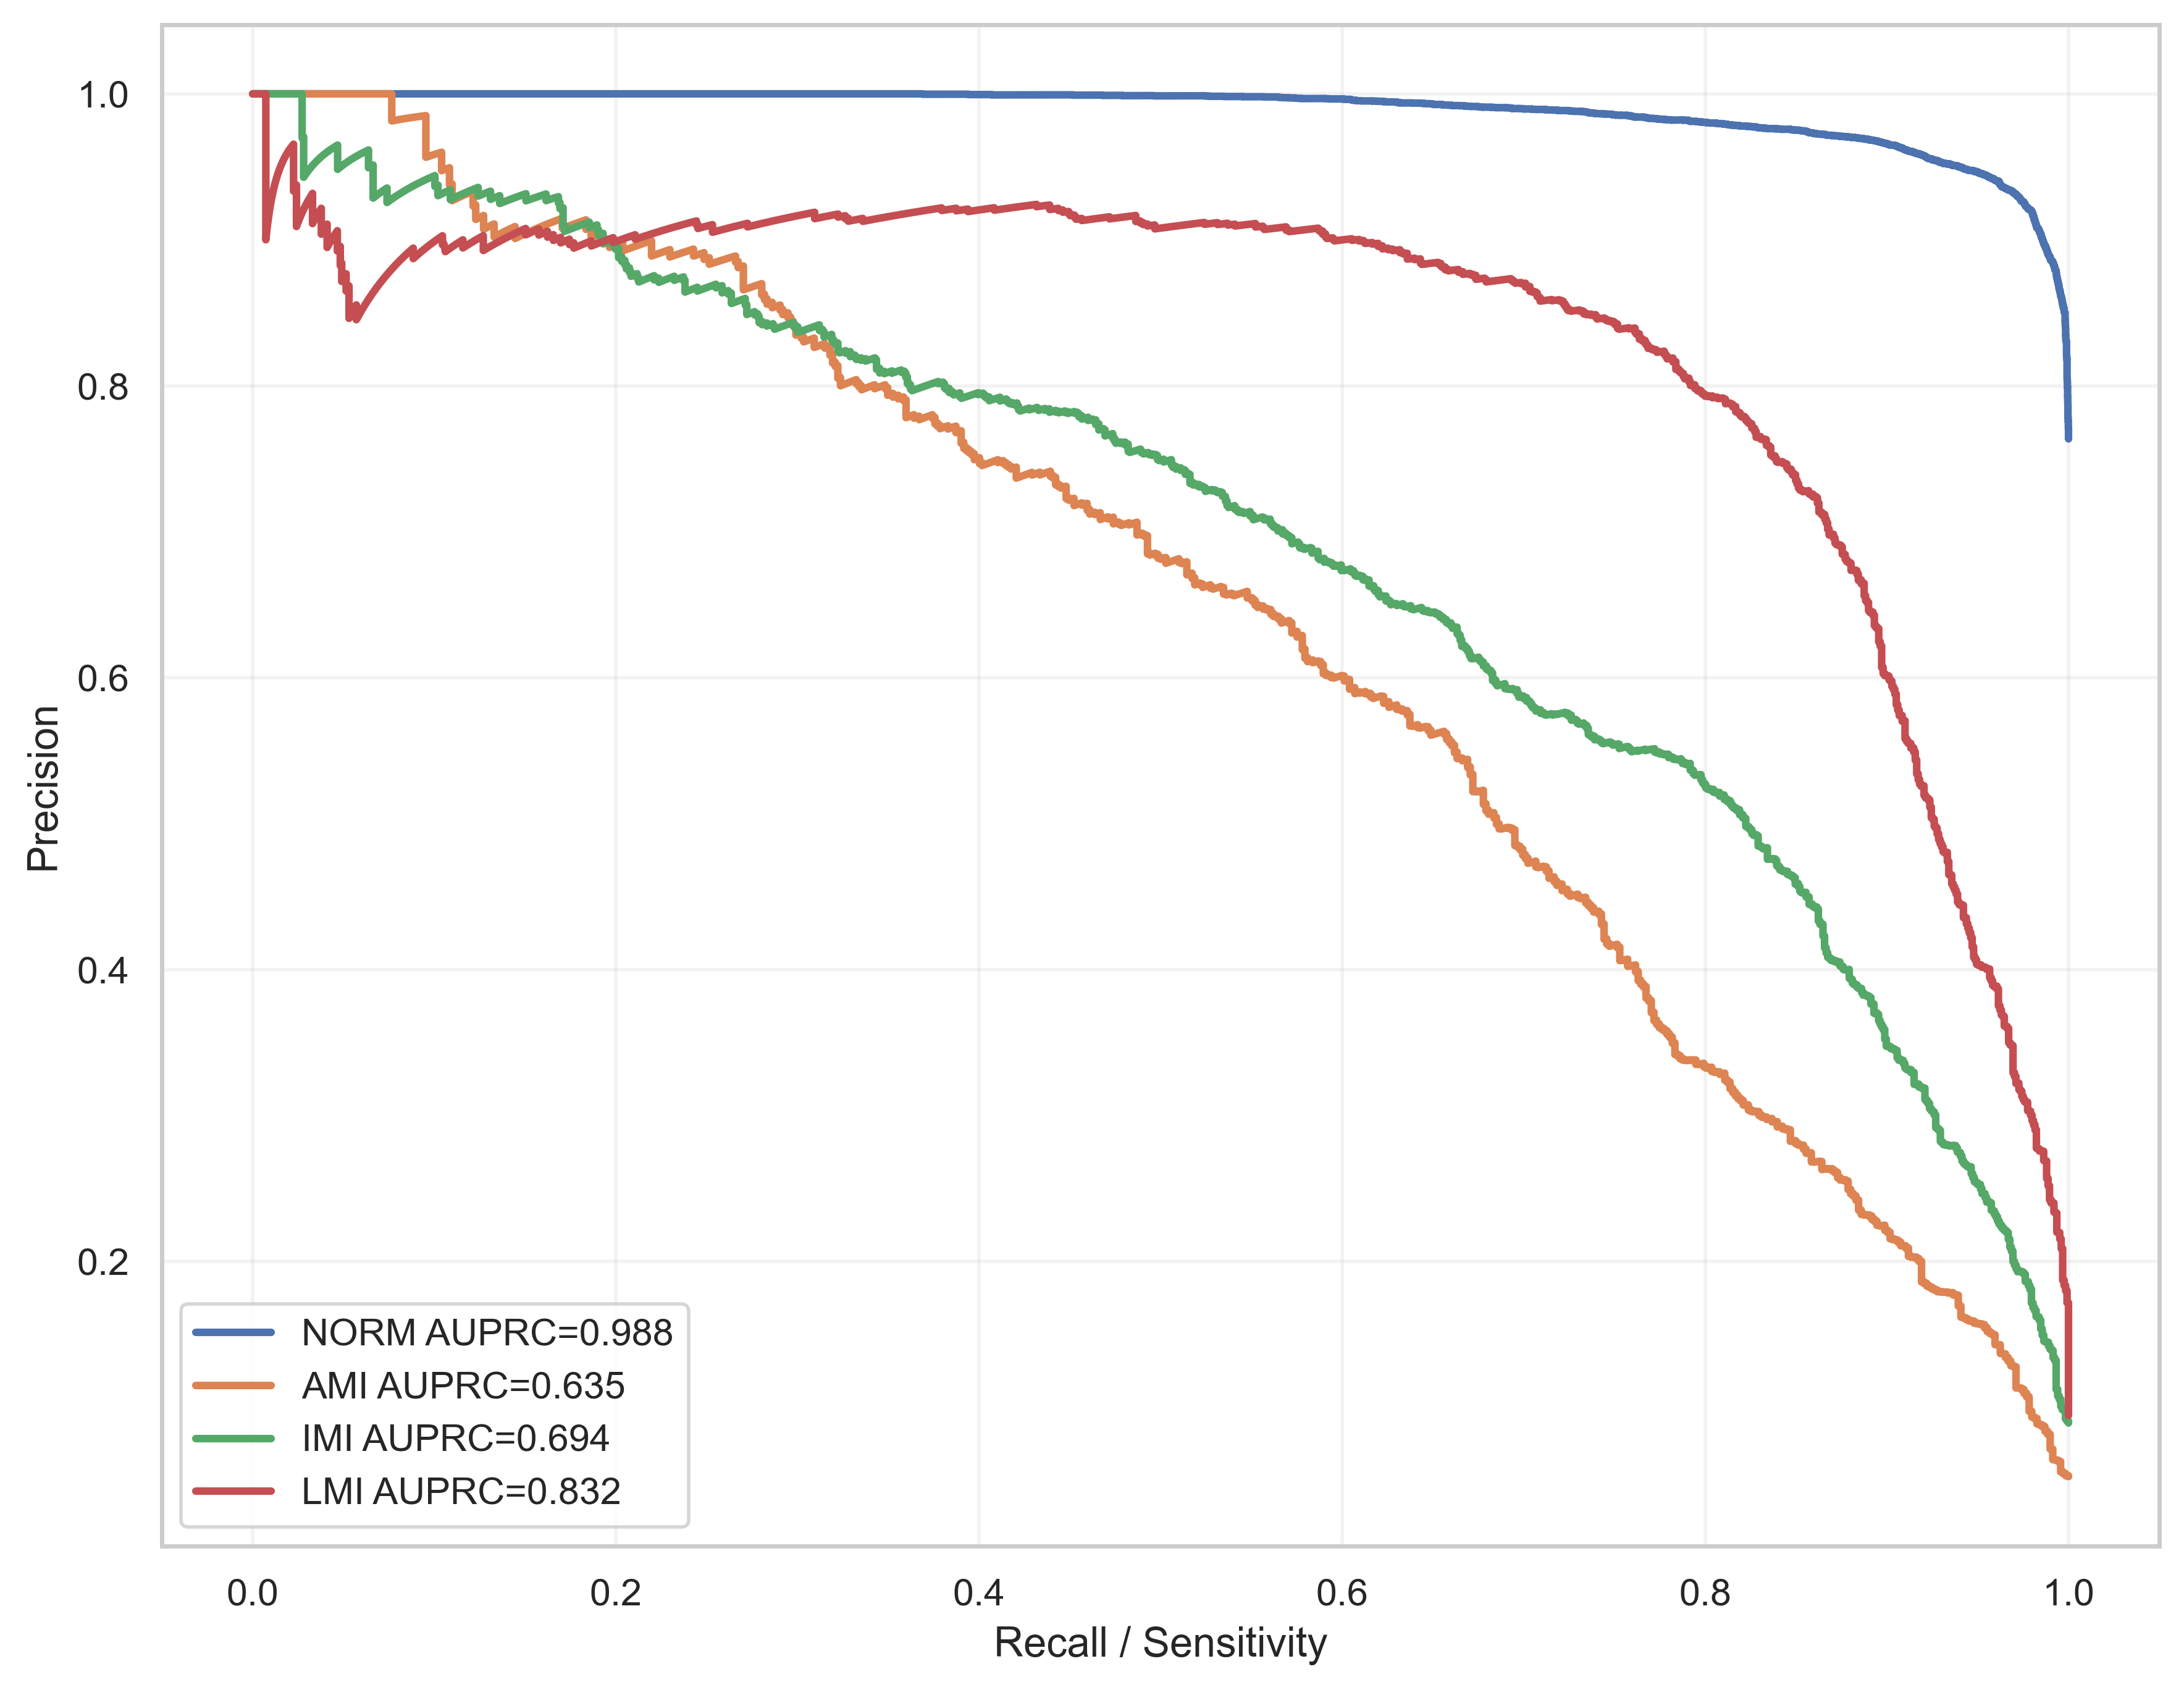

The table this chart was drawn from, first rows:
label, recall, precision, auprc
NORM, 1.0, 0.7636, 0.9884
NORM, 1.0, 0.7637, 0.9884
NORM, 1.0, 0.7637, 0.9884
NORM, 1.0, 0.7638, 0.9884
NORM, 1.0, 0.7638, 0.9884
NORM, 1.0, 0.7639, 0.9884
NORM, 1.0, 0.7639, 0.9884
NORM, 1.0, 0.764, 0.9884
NORM, 1.0, 0.7641, 0.9884
NORM, 1.0, 0.7641, 0.9884
NORM, 1.0, 0.7642, 0.9884
NORM, 1.0, 0.7642, 0.9884
NORM, 1.0, 0.7643, 0.9884
NORM, 1.0, 0.7644, 0.9884
NORM, 1.0, 0.7644, 0.9884
NORM, 1.0, 0.7645, 0.9884
NORM, 1.0, 0.7645, 0.9884
NORM, 1.0, 0.7646, 0.9884
NORM, 1.0, 0.7646, 0.9884
NORM, 1.0, 0.7647, 0.9884
NORM, 1.0, 0.7648, 0.9884
NORM, 1.0, 0.7648, 0.9884
NORM, 1.0, 0.7649, 0.9884
NORM, 1.0, 0.7649, 0.9884
NORM, 1.0, 0.765, 0.9884
NORM, 1.0, 0.7651, 0.9884
NORM, 1.0, 0.7651, 0.9884
NORM, 1.0, 0.7652, 0.9884
NORM, 1.0, 0.7652, 0.9884
NORM, 1.0, 0.7653, 0.9884
NORM, 1.0, 0.7653, 0.9884
NORM, 1.0, 0.7654, 0.9884
NORM, 1.0, 0.7655, 0.9884
NORM, 1.0, 0.7655, 0.9884
NORM, 1.0, 0.7656, 0.9884
NORM, 1.0, 0.7656, 0.9884
NORM, 1.0, 0.7657, 0.9884
NORM, 1.0, 0.7657, 0.9884
NORM, 1.0, 0.7658, 0.9884
NORM, 1.0, 0.7659, 0.9884
NORM, 1.0, 0.7659, 0.9884
NORM, 1.0, 0.766, 0.9884
NORM, 1.0, 0.766, 0.9884
NORM, 1.0, 0.7661, 0.9884
NORM, 1.0, 0.7662, 0.9884
NORM, 1.0, 0.7662, 0.9884
NORM, 1.0, 0.7663, 0.9884
NORM, 1.0, 0.7663, 0.9884
NORM, 1.0, 0.7664, 0.9884
NORM, 1.0, 0.7665, 0.9884
NORM, 1.0, 0.7665, 0.9884
NORM, 1.0, 0.7666, 0.9884
NORM, 1.0, 0.7666, 0.9884
NORM, 1.0, 0.7667, 0.9884
NORM, 1.0, 0.7667, 0.9884
NORM, 1.0, 0.7668, 0.9884
NORM, 1.0, 0.7669, 0.9884
NORM, 1.0, 0.7669, 0.9884
NORM, 1.0, 0.767, 0.9884
NORM, 1.0, 0.767, 0.9884
... 51,838 more rows
